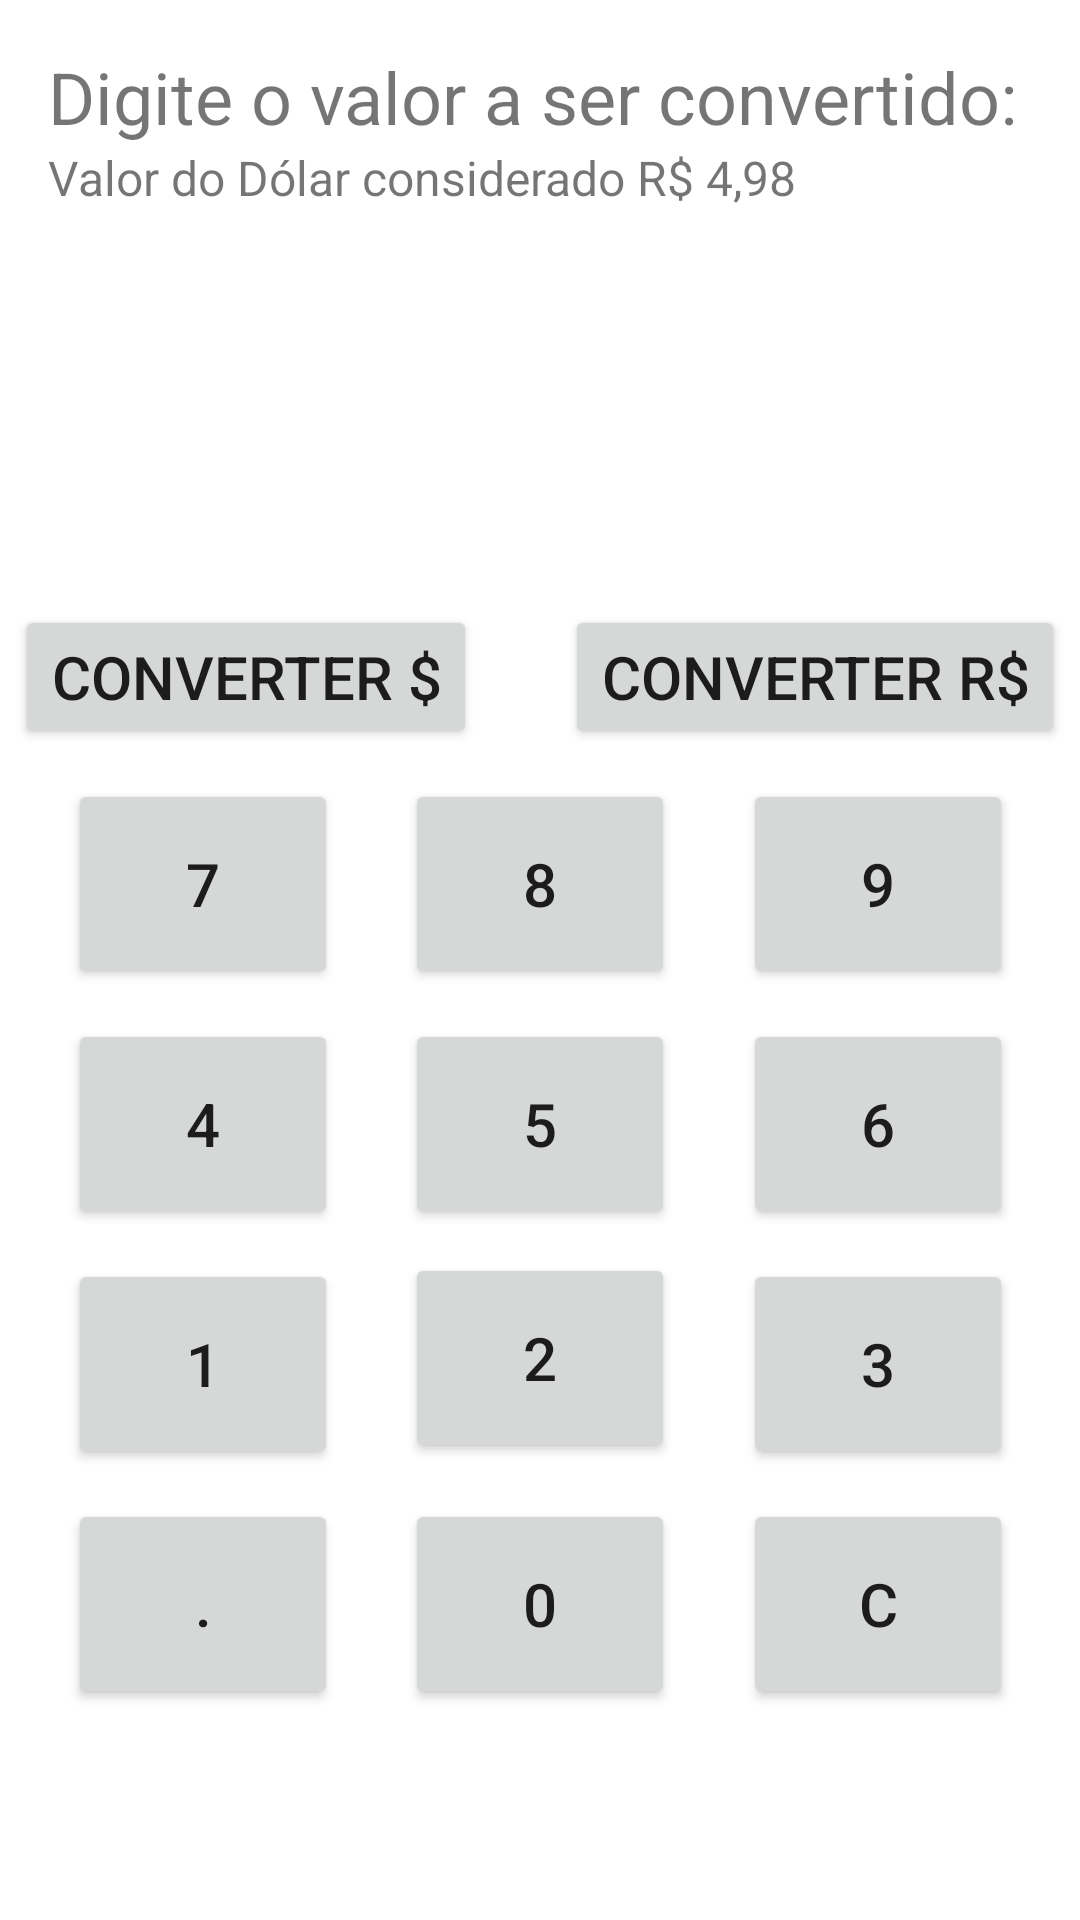

Layout XML and referenced resources for this Android screen:
<!-- AndroidManifest.xml: application theme Theme.CalculadoraBasica -->
<!-- res/layout/activity_main_calculadora.xml -->
<?xml version="1.0" encoding="utf-8"?>
<androidx.constraintlayout.widget.ConstraintLayout xmlns:android="http://schemas.android.com/apk/res/android"
    xmlns:app="http://schemas.android.com/apk/res-auto"
    xmlns:tools="http://schemas.android.com/tools"
    android:layout_width="match_parent"
    android:layout_height="match_parent"
    tools:context=".MainActivityCalculadora">


    <TextView
        android:id="@+id/textView"
        android:layout_width="wrap_content"
        android:layout_height="wrap_content"
        android:layout_marginStart="16dp"
        android:layout_marginTop="16dp"
        android:text="@string/TextoPrincipal"
        android:textSize="24sp"
        app:layout_constraintStart_toStartOf="parent"
        app:layout_constraintTop_toTopOf="parent" />

    <TextView
        android:id="@+id/textView2"
        android:layout_width="wrap_content"
        android:layout_height="wrap_content"
        android:layout_marginStart="16dp"
        android:text="Valor do Dólar considerado R$ 4,98"
        android:textSize="16sp"
        app:layout_constraintStart_toStartOf="parent"
        app:layout_constraintTop_toBottomOf="@+id/textView" />

    <LinearLayout
        android:id="@+id/linearLayout2"
        android:layout_width="0dp"
        android:layout_height="wrap_content"
        android:layout_marginStart="16dp"
        android:layout_marginTop="5dp"
        android:layout_marginEnd="16dp"
        android:orientation="horizontal"
        app:layout_constraintEnd_toEndOf="parent"
        app:layout_constraintStart_toStartOf="parent"
        app:layout_constraintTop_toBottomOf="@+id/txtExpressao">

    </LinearLayout>

    <TextView
        android:id="@+id/resultadoTextView"
        android:layout_width="wrap_content"
        android:layout_height="wrap_content"
        android:layout_marginStart="16dp"
        android:layout_marginTop="16dp"
        android:layout_marginEnd="16dp"
        android:inputType="number"
        android:textSize="36sp"
        app:layout_constraintEnd_toEndOf="parent"
        app:layout_constraintStart_toStartOf="parent"
        app:layout_constraintTop_toBottomOf="@+id/linearLayout2" />

    <Button
        android:id="@+id/conversorButton"
        android:layout_width="wrap_content"
        android:layout_height="wrap_content"
        android:layout_marginEnd="5dp"
        android:layout_weight="1"
        android:text="Converter R$"
        android:textSize="20sp"
        app:layout_constraintEnd_toEndOf="parent"
        app:layout_constraintTop_toTopOf="@+id/conversorButton2" />

    <Button
        android:id="@+id/conversorButton2"
        android:layout_width="wrap_content"
        android:layout_height="wrap_content"
        android:layout_marginStart="5dp"
        android:layout_marginTop="20dp"
        android:layout_weight="1"
        android:text="Converter $"
        android:textSize="20sp"
        app:layout_constraintStart_toStartOf="parent"
        app:layout_constraintTop_toBottomOf="@+id/resultadoTextView" />

    <Button
        android:id="@+id/limparButton"
        android:layout_width="90dp"
        android:layout_height="70dp"
        android:text="C"
        android:textSize="20sp"
        app:layout_constraintEnd_toEndOf="parent"
        app:layout_constraintHorizontal_bias="0.5"
        app:layout_constraintStart_toEndOf="@+id/numeroZero"
        app:layout_constraintTop_toTopOf="@+id/virgula" />

    <Button
        android:id="@+id/numeroSete"
        android:layout_width="90dp"
        android:layout_height="70dp"
        android:layout_marginTop="10dp"
        android:text="7"
        android:textSize="20sp"
        app:layout_constraintEnd_toStartOf="@+id/numeroOito"
        app:layout_constraintHorizontal_bias="0.5"
        app:layout_constraintHorizontal_chainStyle="spread"
        app:layout_constraintStart_toStartOf="parent"
        app:layout_constraintTop_toBottomOf="@+id/conversorButton2" />

    <Button
        android:id="@+id/numeroOito"
        android:layout_width="90dp"
        android:layout_height="70dp"
        android:text="8"
        android:textSize="20sp"
        app:layout_constraintEnd_toStartOf="@+id/numeroNove"
        app:layout_constraintHorizontal_bias="0.5"
        app:layout_constraintStart_toEndOf="@+id/numeroSete"
        app:layout_constraintTop_toTopOf="@+id/numeroSete" />

    <Button
        android:id="@+id/numeroNove"
        android:layout_width="90dp"
        android:layout_height="70dp"
        android:text="9"
        android:textSize="20sp"
        app:layout_constraintEnd_toEndOf="parent"
        app:layout_constraintHorizontal_bias="0.5"
        app:layout_constraintStart_toEndOf="@+id/numeroOito"
        app:layout_constraintTop_toTopOf="@+id/numeroSete" />

    <Button
        android:id="@+id/numeroQuatro"
        android:layout_width="90dp"
        android:layout_height="70dp"
        android:layout_marginTop="10dp"
        android:text="4"
        android:textSize="20sp"
        app:layout_constraintEnd_toStartOf="@+id/numeroCinco"
        app:layout_constraintHorizontal_bias="0.5"
        app:layout_constraintHorizontal_chainStyle="spread"
        app:layout_constraintStart_toStartOf="parent"
        app:layout_constraintTop_toBottomOf="@+id/numeroSete" />

    <Button
        android:id="@+id/numeroCinco"
        android:layout_width="90dp"
        android:layout_height="70dp"
        android:text="5"
        android:textSize="20sp"
        app:layout_constraintEnd_toStartOf="@+id/numeroSeis"
        app:layout_constraintHorizontal_bias="0.5"
        app:layout_constraintStart_toEndOf="@+id/numeroQuatro"
        app:layout_constraintTop_toTopOf="@+id/numeroQuatro" />

    <Button
        android:id="@+id/numeroSeis"
        android:layout_width="90dp"
        android:layout_height="70dp"
        android:text="6"
        android:textSize="20sp"
        app:layout_constraintEnd_toEndOf="parent"
        app:layout_constraintHorizontal_bias="0.5"
        app:layout_constraintStart_toEndOf="@+id/numeroCinco"
        app:layout_constraintTop_toTopOf="@+id/numeroQuatro" />

    <Button
        android:id="@+id/numeroUm"
        android:layout_width="90dp"
        android:layout_height="70dp"
        android:layout_marginTop="10dp"
        android:text="1"
        android:textSize="20sp"
        app:layout_constraintEnd_toStartOf="@+id/numeroDois"
        app:layout_constraintHorizontal_bias="0.5"
        app:layout_constraintHorizontal_chainStyle="spread"
        app:layout_constraintStart_toStartOf="parent"
        app:layout_constraintTop_toBottomOf="@+id/numeroQuatro" />

    <Button
        android:id="@+id/numeroDois"
        android:layout_width="90dp"
        android:layout_height="70dp"
        android:layout_marginTop="8dp"
        android:text="2"
        android:textSize="20sp"
        app:layout_constraintEnd_toStartOf="@+id/numeroTres"
        app:layout_constraintHorizontal_bias="0.5"
        app:layout_constraintStart_toEndOf="@+id/numeroUm"
        app:layout_constraintTop_toBottomOf="@+id/numeroCinco" />

    <Button
        android:id="@+id/numeroTres"
        android:layout_width="90dp"
        android:layout_height="70dp"
        android:text="3"
        android:textSize="20sp"
        app:layout_constraintEnd_toEndOf="parent"
        app:layout_constraintHorizontal_bias="0.5"
        app:layout_constraintStart_toEndOf="@+id/numeroDois"
        app:layout_constraintTop_toTopOf="@+id/numeroUm" />

    <Button
        android:id="@+id/numeroZero"
        android:layout_width="90dp"
        android:layout_height="70dp"
        android:text="0"
        android:textSize="20sp"
        app:layout_constraintEnd_toStartOf="@+id/limparButton"
        app:layout_constraintHorizontal_bias="0.5"
        app:layout_constraintStart_toEndOf="@+id/virgula"
        app:layout_constraintTop_toTopOf="@+id/virgula" />

    <Button
        android:id="@+id/virgula"
        android:layout_width="90dp"
        android:layout_height="70dp"
        android:layout_marginTop="10dp"
        android:text="."
        android:textSize="20sp"
        app:layout_constraintEnd_toStartOf="@+id/numeroZero"
        app:layout_constraintHorizontal_bias="0.5"
        app:layout_constraintStart_toStartOf="parent"
        app:layout_constraintTop_toBottomOf="@+id/numeroUm" />

    <TextView
        android:id="@+id/txtExpressao"
        android:layout_width="wrap_content"
        android:layout_height="wrap_content"
        android:layout_marginStart="16dp"
        android:layout_marginTop="2dp"
        android:textSize="30sp"
        app:layout_constraintStart_toStartOf="parent"
        app:layout_constraintTop_toBottomOf="@+id/textView2" />


</androidx.constraintlayout.widget.ConstraintLayout>
<!-- resources referenced by this layout -->
<resources>
  <string name="TextoPrincipal">Digite o valor a ser convertido: </string>
  <style name="Theme.CalculadoraBasica" parent="Theme.MaterialComponents.DayNight.DarkActionBar">
          
          <item name="colorPrimary">@color/green</item>
          <item name="colorPrimaryVariant">@color/gray</item>
          <item name="colorOnPrimary">@color/white</item>
          
          <item name="colorSecondary">@color/teal_200</item>
          <item name="colorSecondaryVariant">@color/teal_700</item>
          <item name="colorOnSecondary">@color/black</item>
          
          <item name="android:statusBarColor" tools:targetApi="l">?attr/colorPrimaryVariant</item>
          
      </style>
  <color name="green">#4CAF50</color>
  <color name="gray">#6F7A7C77</color>
  <color name="white">#FFFFFFFF</color>
  <color name="teal_200">#FF03DAC5</color>
  <color name="teal_700">#FF018786</color>
  <color name="black">#FF000000</color>
</resources>
